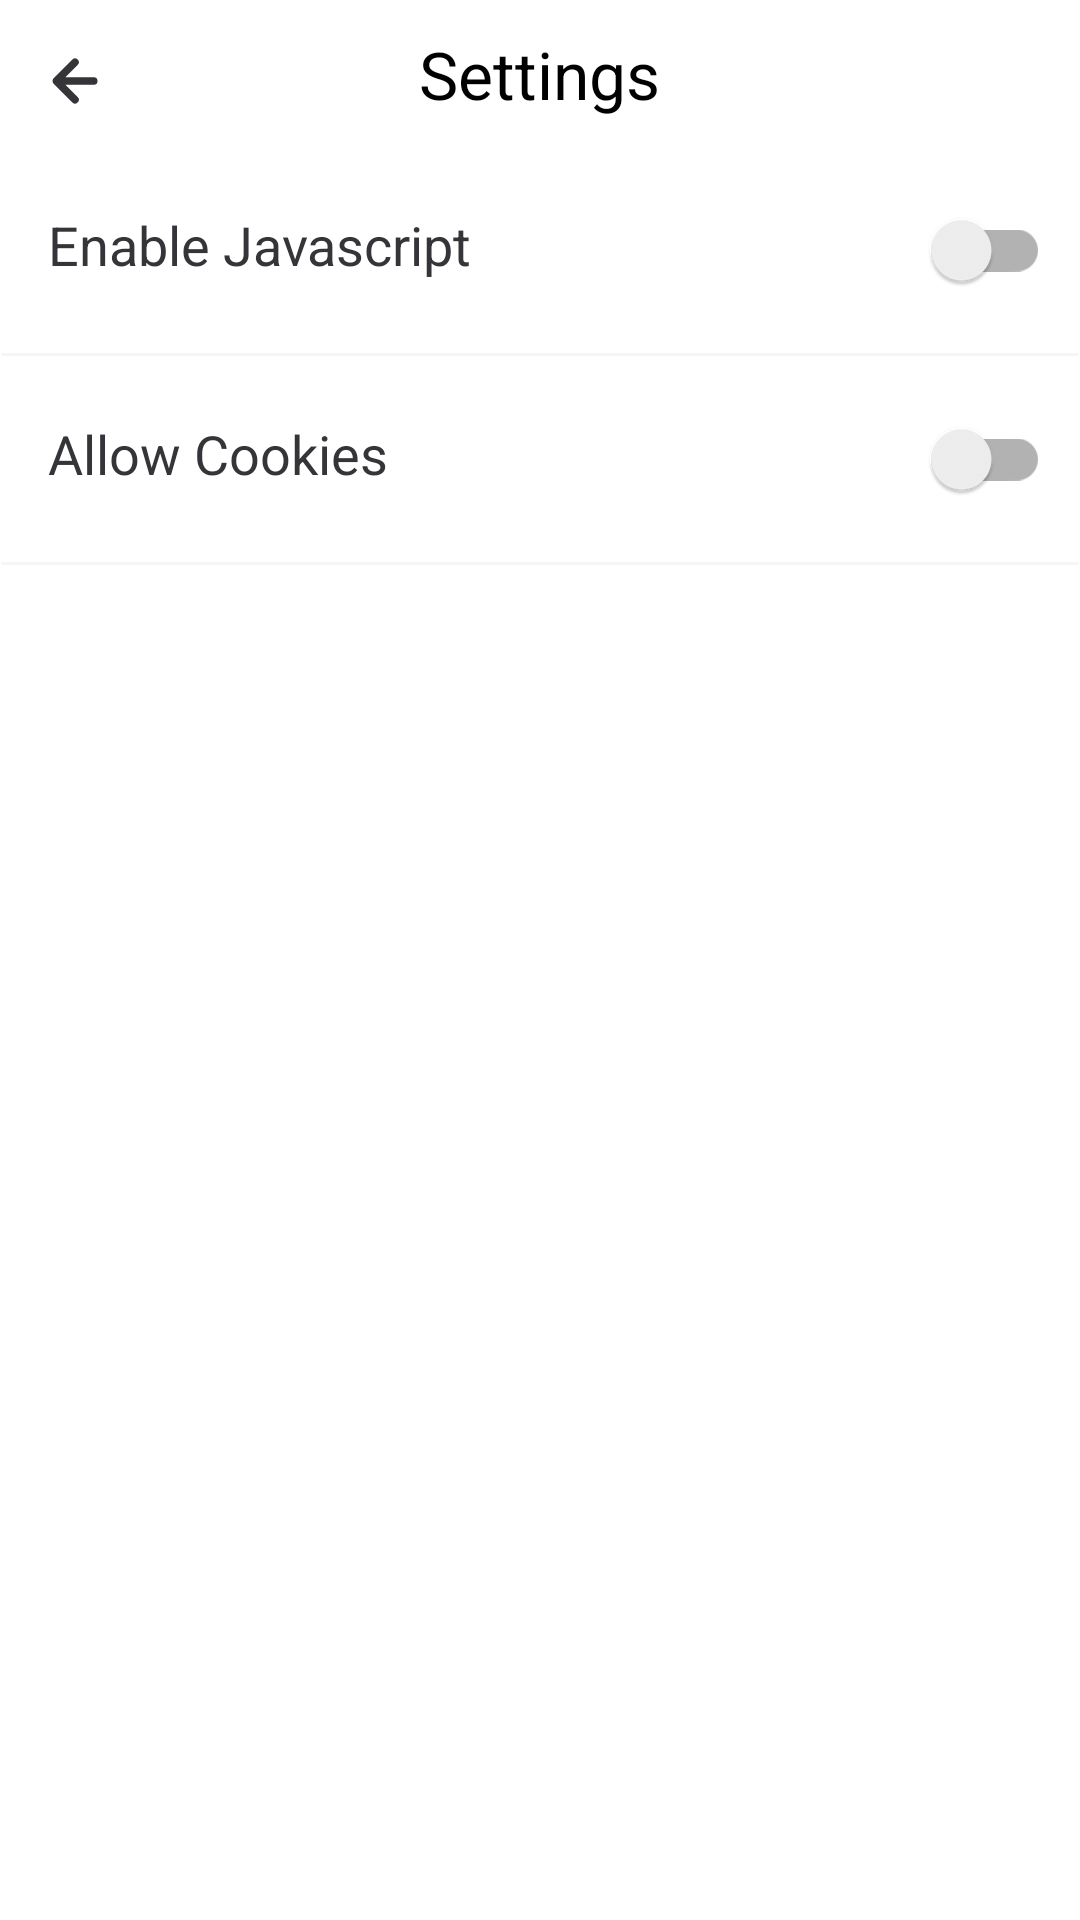

The Android layout XML behind this screen, and the referenced resources:
<!-- AndroidManifest.xml: application theme Theme.Browser -->
<!-- res/layout/activity_settings.xml -->
<?xml version="1.0" encoding="utf-8"?>
<RelativeLayout xmlns:android="http://schemas.android.com/apk/res/android"
    xmlns:app="http://schemas.android.com/apk/res-auto"
    xmlns:tools="http://schemas.android.com/tools"
    android:layout_width="match_parent"
    android:layout_height="match_parent"
    android:background="@color/white"
    tools:context=".Settings"
    android:orientation="vertical">

    <ImageButton
        android:id="@+id/settingback"
        android:layout_width="wrap_content"
        android:layout_height="wrap_content"
        android:background="@android:color/transparent"
        android:paddingLeft="10dp"
        android:paddingTop="12dp"
        android:paddingBottom="8dp"
        android:src="@drawable/arrow_left_set" />

    <TextView
        android:id="@+id/txt"
        android:layout_width="wrap_content"
        android:layout_height="wrap_content"
        android:layout_centerHorizontal="true"
        android:layout_gravity="center_horizontal"
        android:paddingVertical="10dp"
        android:text="@string/settings"
        android:textColor="@color/black"
        android:textSize="22sp" />

    <LinearLayout
        android:id="@+id/settingspage"
        android:layout_below="@id/txt"
        android:orientation="vertical"
        android:layout_width="match_parent"
        android:layout_height="wrap_content">

        <LinearLayout
            android:id="@+id/enablejs"
            android:layout_width="match_parent"
            android:layout_height="wrap_content"
            android:background="@drawable/ripple2"
            android:orientation="horizontal"
            android:paddingVertical="10dp">

            <TextView
                android:layout_width="wrap_content"
                android:layout_height="wrap_content"
                android:layout_weight="1"
                android:paddingLeft="16dp"
                android:text="@string/javascript_enable"
                android:textColor="@color/darkgray"

                android:textSize="18sp" />

            <androidx.appcompat.widget.SwitchCompat
                android:id="@+id/switch1"
                android:layout_width="wrap_content"
                android:layout_height="wrap_content"
                android:layout_marginRight="10dp" />
        </LinearLayout>

        <LinearLayout
            android:layout_width="match_parent"
            android:layout_height="wrap_content"
            android:orientation="horizontal"
            android:background="@drawable/borderee">
            <TextView
                android:textSize="1dp"
                android:layout_width="wrap_content"
                android:layout_height="wrap_content"/>
        </LinearLayout>
        <LinearLayout
            android:id="@+id/allowcookie"
            android:layout_width="match_parent"
            android:layout_height="wrap_content"
            android:background="@drawable/ripple2"
            android:orientation="horizontal"
            android:paddingVertical="10dp">

            <TextView
                android:layout_width="wrap_content"
                android:layout_height="wrap_content"
                android:layout_weight="1"
                android:paddingLeft="16dp"
                android:text="Allow Cookies"
                android:textColor="@color/darkgray"
                android:textSize="18sp" />

            <androidx.appcompat.widget.SwitchCompat
                android:id="@+id/switch2"
                android:layout_width="wrap_content"
                android:layout_height="wrap_content"
                android:layout_marginRight="10dp" />
        </LinearLayout>

        <LinearLayout
            android:layout_width="match_parent"
            android:layout_height="wrap_content"
            android:orientation="horizontal"
            android:background="@drawable/borderee">
            <TextView
                android:textSize="1dp"
                android:layout_width="wrap_content"
                android:layout_height="wrap_content"/>
        </LinearLayout>

    </LinearLayout>


</RelativeLayout>
<!-- resources referenced by this layout -->
<resources>
  <color name="black">#FF000000</color>
  <color name="darkgray">#343439</color>
  <color name="white">#FFFFFFFF</color>
  <!-- drawable arrow_left_set (drawable) -->
  <vector xmlns:android="http://schemas.android.com/apk/res/android"
      android:width="30dp"
      android:height="30dp"
      android:viewportWidth="24"
      android:viewportHeight="24">
    <path
        android:pathData="M17,11H9.41l3.3,-3.29a1,1 0,1 0,-1.42 -1.42l-5,5a1,1 0,0 0,-0.21 0.33,1 1,0 0,0 0,0.76 1,1 0,0 0,0.21 0.33l5,5a1,1 0,0 0,1.42 0,1 1,0 0,0 0,-1.42L9.41,13H17a1,1 0,0 0,0 -2Z"
        android:fillColor="@color/darkgray"/>
  </vector>
  <!-- drawable borderee (drawable) -->
  <?xml version="1.0" encoding="UTF-8" standalone="no"?>
  <inset xmlns:android="http://schemas.android.com/apk/res/android">
  
      <shape android:shape="line">
          <stroke
              android:width="1dp"
              android:color="@color/lightgrey" />
          <solid android:color="@android:color/transparent" />
      </shape>
  
  </inset>
  <!-- drawable ripple2 (drawable) -->
  <?xml version="1.0" encoding="utf-8"?>
  <ripple xmlns:android="http://schemas.android.com/apk/res/android" android:color="@color/lightgrey">
      <item>
          <shape android:shape="rectangle">
              <solid android:color="@android:color/white"/>
              <corners android:radius="8dp"/>
          </shape>
      </item>
  
  </ripple>
  <string name="javascript_enable">Enable Javascript</string>
  <string name="settings">Settings</string>
  <style name="Theme.Browser" parent="Theme.MaterialComponents.DayNight.NoActionBar">
          
          <item name="colorPrimary">@color/purple_500</item>
          <item name="colorPrimaryVariant">@color/purple_700</item>
          <item name="colorOnPrimary">@color/design_default_color_primary</item>
          
          <item name="colorSecondary">@color/teal_200</item>
          <item name="colorSecondaryVariant">@color/teal_700</item>
          <item name="colorOnSecondary">@color/black</item>
          
          <item name="android:statusBarColor" tools:targetApi="l">@color/googlegrey</item>
          <item name="statusBarBackground">@color/black</item>
          <item name="android:navigationBarColor">@color/googlegrey</item>
  
  
  
          
      </style>
  <color name="lightgrey">#27BEBDB8</color>
  <color name="purple_500">#FF6200EE</color>
  <color name="purple_700">#FF3700B3</color>
  <color name="teal_200">#FF03DAC5</color>
  <color name="teal_700">#FF018786</color>
  <color name="googlegrey">#eeeef7</color>
</resources>
